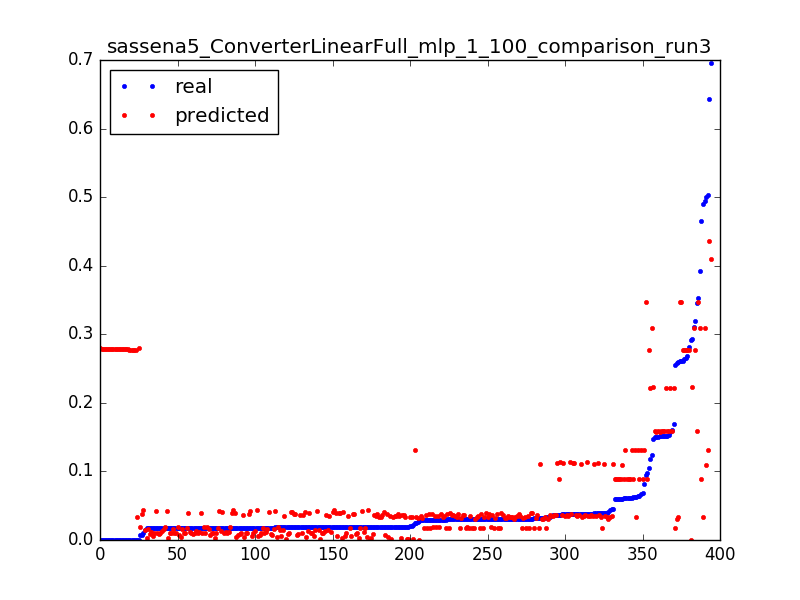

Data behind this chart, as committed beside it:
0.29299922636140724, 0.22256504441, 0.0031847133757961785
0.148, 0.2224, 0.006369
0.1577, 0.2223, 0.009554
0.1184, 0.2221, 0.01274
0.1696, 0.222, 0.01592
0.1516, 0.2219, 0.01911
0.3524, 0.3464, 0.003185
0.2606, 0.3464, 0.006369
0.2606, 0.3464, 0.009554
0.09497, 0.3464, 0.01274
1.3112518521432411e-05, 0.03367, 0.003185
0.2589, 0.03355, 0.006369
0.0247, 0.03342, 0.009554
0.02042, 0.0333, 0.01274
0.01992, 0.0334, 0.01592
0.01938, 0.03359, 0.01911
0.019, 0.03378, 0.02229
0.01887, 0.03397, 0.02548
0.01887, 0.03415, 0.02866
0.01896, 0.03434, 0.03185
0.019, 0.03452, 0.03503
0.0185, 0.03471, 0.03822
0.01904, 0.03489, 0.0414
0.01863, 0.03508, 0.04459
0.01884, 0.03526, 0.04777
0.01924, 0.03545, 0.05096
0.01829, 0.03563, 0.05414
0.01838, 0.03581, 0.05732
0.01933, 0.036, 0.06051
0.01846, 0.03618, 0.06369
0.01837, 0.03637, 0.06688
0.01883, 0.03655, 0.07006
0.01934, 0.03674, 0.07325
0.01887, 0.03692, 0.07643
0.01812, 0.03711, 0.07962
0.01867, 0.03729, 0.0828
0.01893, 0.03748, 0.08599
0.01884, 0.03766, 0.08917
0.01918, 0.03784, 0.09236
0.01834, 0.03803, 0.09554
0.01834, 0.03821, 0.09873
0.01867, 0.0384, 0.1019
0.01813, 0.03858, 0.1051
0.0184, 0.03877, 0.1083
0.01792, 0.03895, 0.1115
0.01855, 0.03914, 0.1146
0.01785, 0.03932, 0.1178
0.01811, 0.0395, 0.121
0.01857, 0.03969, 0.1242
0.01858, 0.03987, 0.1274
0.0181, 0.04006, 0.1306
0.01833, 0.04024, 0.1338
0.01838, 0.04043, 0.1369
0.01887, 0.04061, 0.1401
0.01833, 0.0408, 0.1433
0.0182, 0.04098, 0.1465
0.01853, 0.04116, 0.1497
0.01859, 0.04135, 0.1529
0.01806, 0.04153, 0.1561
0.01872, 0.04172, 0.1592
0.01825, 0.0419, 0.1624
... 334 more rows
